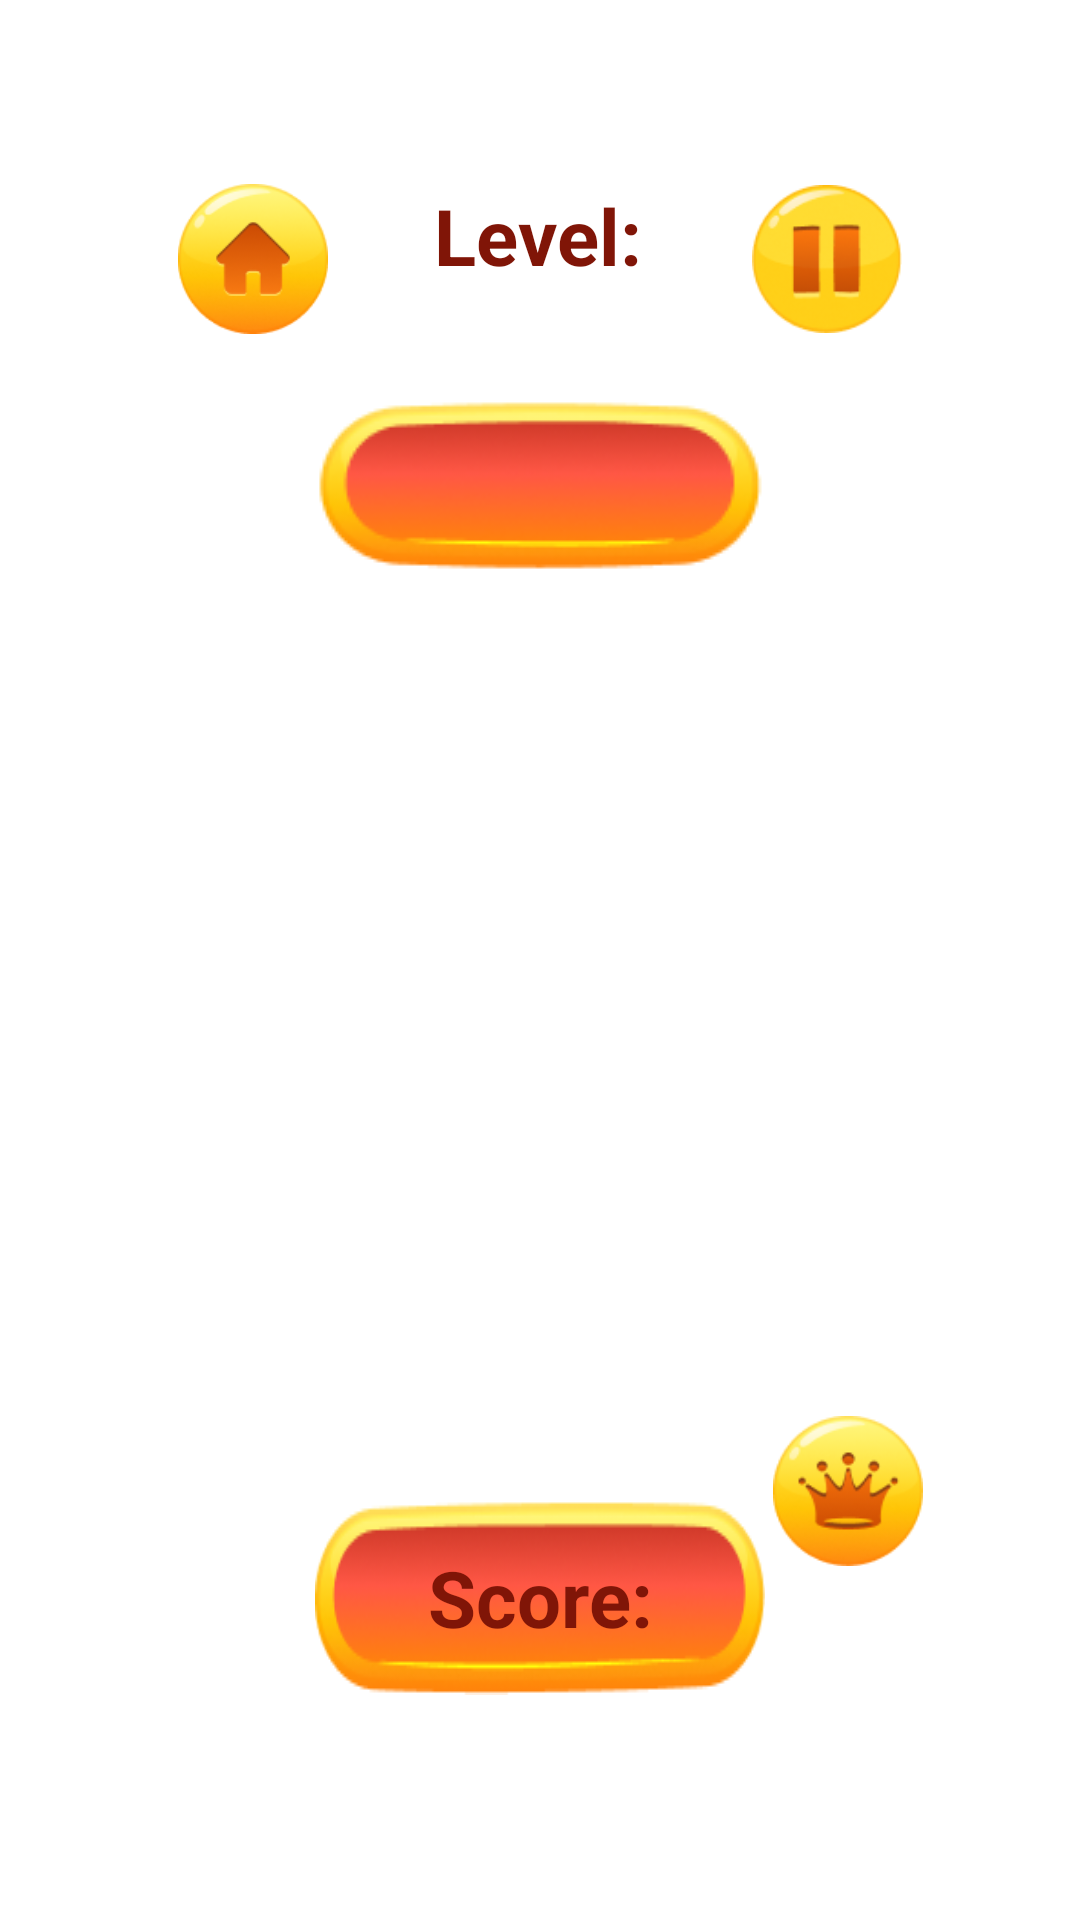

The Android layout XML behind this screen, and the referenced resources:
<!-- AndroidManifest.xml: application theme Theme.Bipbop -->
<!-- res/layout/activity_main.xml -->
<?xml version="1.0" encoding="utf-8"?>
<androidx.constraintlayout.widget.ConstraintLayout xmlns:android="http://schemas.android.com/apk/res/android"
    android:layout_width="match_parent"
    xmlns:app="http://schemas.android.com/apk/res-auto"
    xmlns:tools="http://schemas.android.com/tools"
    android:layout_height="match_parent">

    <FrameLayout
        android:id="@+id/fragmentContainer"
        android:layout_width="match_parent"
        android:layout_height="0dp"
        app:layout_constraintBottom_toBottomOf="parent"
        app:layout_constraintEnd_toEndOf="parent"
        app:layout_constraintStart_toStartOf="parent"
        app:layout_constraintTop_toTopOf="parent" />

    <ImageView
        android:id="@+id/home"
        android:layout_width="50dp"
        android:layout_height="50dp"
        android:layout_margin="50dp"
        android:src="@drawable/home"
        app:layout_constraintBottom_toBottomOf="parent"
        app:layout_constraintEnd_toEndOf="parent"
        app:layout_constraintHorizontal_bias="0.044"
        app:layout_constraintStart_toStartOf="parent"
        app:layout_constraintTop_toTopOf="parent"
        app:layout_constraintVertical_bias="0.023"
        tools:ignore="ContentDescription" />

    <TextView
        android:id="@+id/level"
        android:layout_width="wrap_content"
        android:layout_height="wrap_content"
        android:layout_margin="50dp"
        android:text="@string/level"
        android:textColor="#801507"
        android:textSize="26sp"
        android:textStyle="bold"
        app:layout_constraintBottom_toBottomOf="parent"
        app:layout_constraintEnd_toEndOf="parent"
        app:layout_constraintHorizontal_bias="0.498"
        app:layout_constraintStart_toStartOf="parent"
        app:layout_constraintTop_toTopOf="parent"
        app:layout_constraintVertical_bias="0.022" />

    <TextView
        android:id="@+id/timer"
        android:layout_width="wrap_content"
        android:layout_height="wrap_content"
        android:layout_margin="20dp"
        android:background="@drawable/timer_bg"
        android:gravity="center"
        android:text=""
        android:textColor="#801507"
        android:textSize="26sp"
        android:textStyle="bold"
        app:layout_constraintBottom_toBottomOf="parent"
        app:layout_constraintEnd_toEndOf="parent"
        app:layout_constraintStart_toStartOf="parent"
        app:layout_constraintTop_toBottomOf="@+id/level"
        app:layout_constraintVertical_bias="0.026" />

    <ImageView
        android:id="@+id/pause_play"
        android:layout_width="50dp"
        android:layout_height="50dp"
        android:layout_margin="50dp"
        android:src="@drawable/pause"
        app:layout_constraintBottom_toBottomOf="parent"
        app:layout_constraintEnd_toEndOf="parent"
        app:layout_constraintHorizontal_bias="0.955"
        app:layout_constraintStart_toStartOf="parent"
        app:layout_constraintTop_toTopOf="parent"
        app:layout_constraintVertical_bias="0.023"
        tools:ignore="ContentDescription" />

    <TextView
        android:id="@+id/score"
        android:layout_width="150dp"
        android:layout_height="wrap_content"
        android:layout_marginBottom="75dp"
        android:background="@drawable/score_bg"
        android:gravity="center"
        android:text="@string/score"
        android:textColor="#801507"
        android:textSize="26sp"
        android:textStyle="bold"
        app:layout_constraintBottom_toBottomOf="parent"
        app:layout_constraintEnd_toEndOf="parent"
        app:layout_constraintStart_toStartOf="parent" />

    <ImageView
        android:id="@+id/leaderboard"
        android:layout_width="50dp"
        android:layout_height="50dp"
        android:src="@drawable/leaderboard"
        app:layout_constraintBottom_toBottomOf="parent"
        app:layout_constraintEnd_toEndOf="parent"
        app:layout_constraintHorizontal_bias="0.831"
        app:layout_constraintStart_toStartOf="parent"
        app:layout_constraintTop_toTopOf="parent"
        app:layout_constraintVertical_bias="0.800"
        tools:ignore="ContentDescription" />


</androidx.constraintlayout.widget.ConstraintLayout>
<!-- resources referenced by this layout -->
<resources>
  <!-- drawable home: png bitmap (drawable, 9821 bytes) -->
  <!-- drawable leaderboard: png bitmap (drawable, 8125 bytes) -->
  <!-- drawable pause: png bitmap (drawable, 6577 bytes) -->
  <!-- drawable score_bg: png bitmap (drawable, 10933 bytes) -->
  <!-- drawable timer_bg: png bitmap (drawable, 7219 bytes) -->
  <string name="level">Level:</string>
  <string name="score">Score:</string>
  <style name="Theme.Bipbop" parent="Theme.MaterialComponents.DayNight.NoActionBar">
          
          <item name="colorPrimary">@color/purple_500</item>
          <item name="colorPrimaryVariant">@color/purple_700</item>
          <item name="colorOnPrimary">@color/white</item>
          
          <item name="colorSecondary">@color/teal_200</item>
          <item name="colorSecondaryVariant">@color/teal_700</item>
          <item name="colorOnSecondary">@color/black</item>
          
          <item name="android:statusBarColor">?attr/colorPrimaryVariant</item>
          
      </style>
  <!-- not gathered from this repository: default colours our renderer supplied (Android Studio template values) -->
  <color name="purple_500">#FF6200EE</color>
  <color name="purple_700">#FF3700B3</color>
  <color name="teal_200">#FF03DAC5</color>
  <color name="teal_700">#FF018786</color>
  <color name="black">#FF000000</color>
  <color name="white">#FFFFFFFF</color>
</resources>
